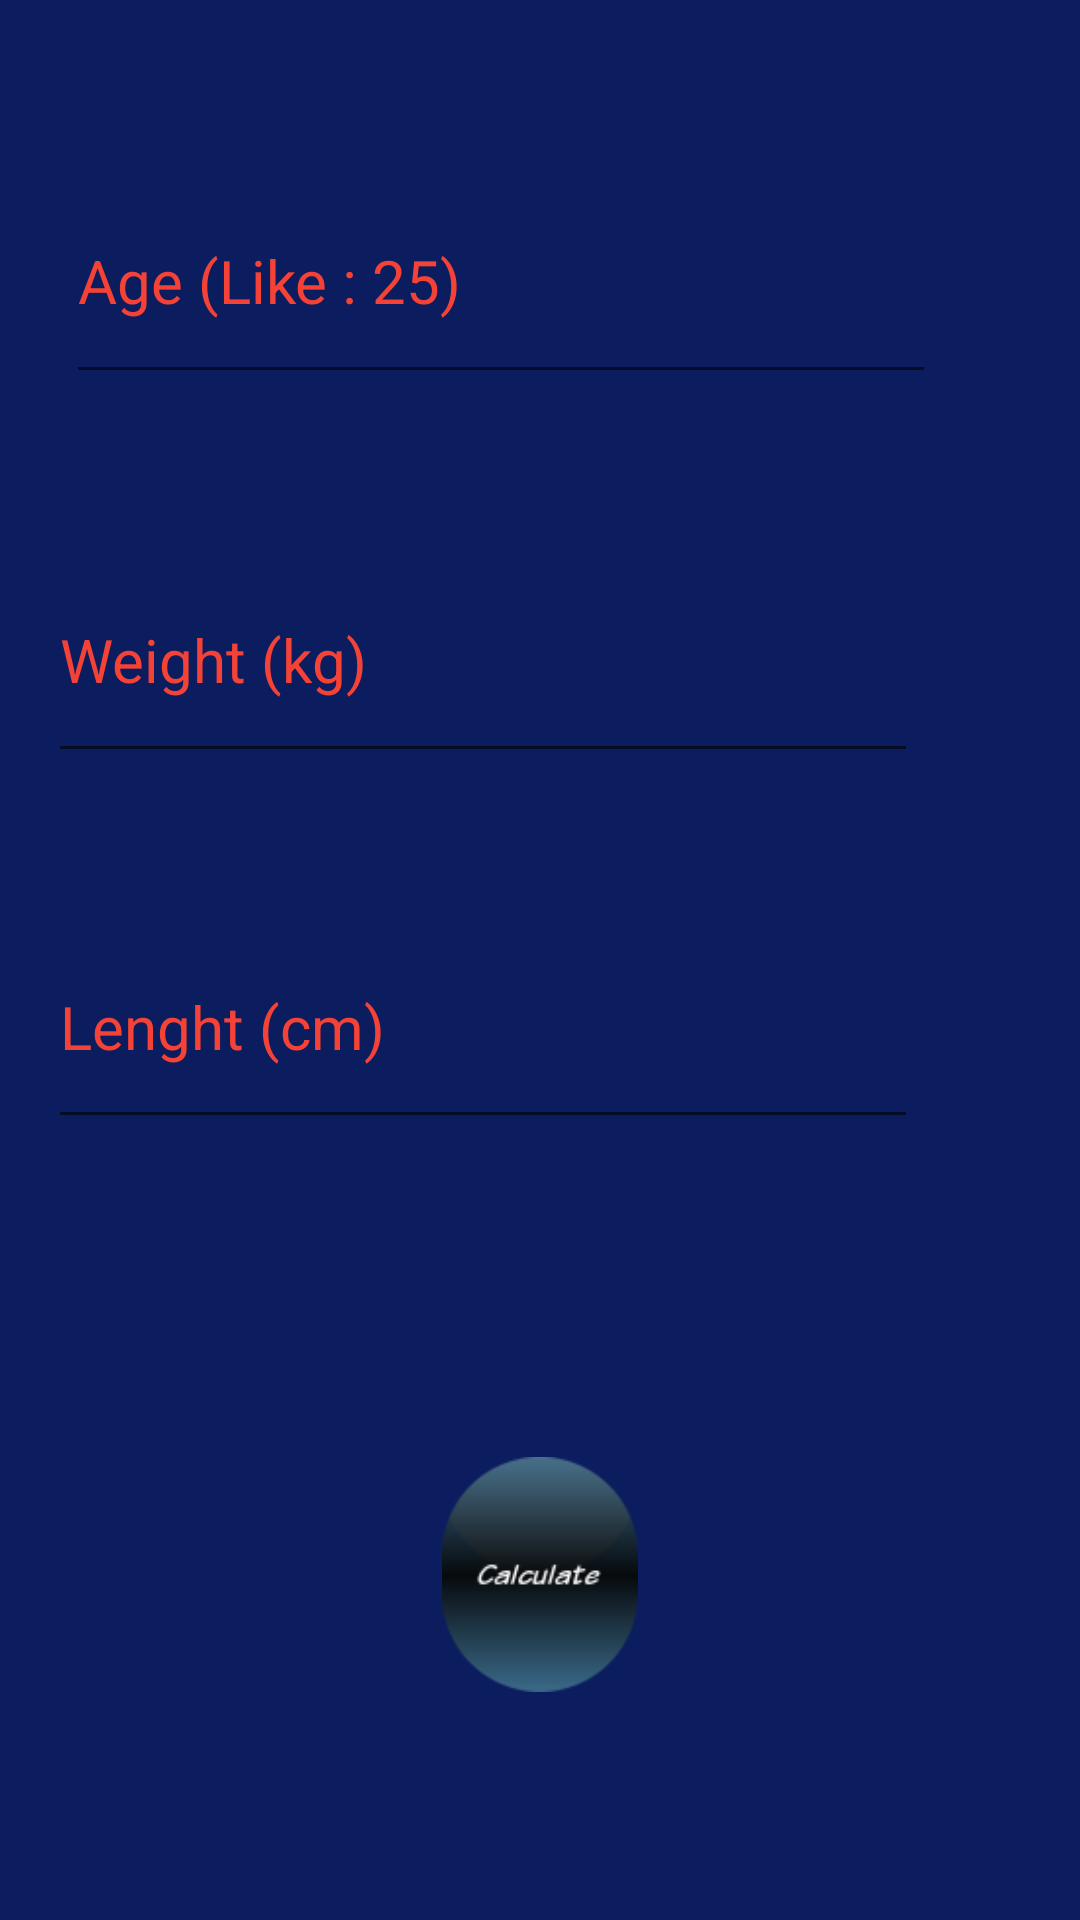

Reconstruct the res/layout file that produces this screen, plus the resources it refers to.
<!-- AndroidManifest.xml: application theme Theme.FitPatientsDemo -->
<!-- res/layout/activity_bmr_form.xml -->
<?xml version="1.0" encoding="utf-8"?>
<androidx.constraintlayout.widget.ConstraintLayout xmlns:android="http://schemas.android.com/apk/res/android"
    xmlns:app="http://schemas.android.com/apk/res-auto"
    xmlns:tools="http://schemas.android.com/tools"
    android:layout_width="match_parent"
    android:layout_height="match_parent"
    android:background="#0B1D5E"
    tools:context=".BmrForm">

    <EditText
        android:id="@+id/lenghtText"
        android:layout_width="290dp"
        android:layout_height="0dp"
        android:layout_marginStart="16dp"
        android:layout_marginBottom="106dp"
        android:ems="10"
        android:hint="Lenght (cm)"
        android:inputType="number"
        android:textColor="#F44336"
        android:textColorHint="#F44336"
        android:textSize="20sp"
        app:layout_constraintBottom_toTopOf="@+id/calculateBtn"
        app:layout_constraintStart_toStartOf="parent"
        app:layout_constraintTop_toBottomOf="@+id/weightText" />

    <ImageView
        android:id="@+id/calculateBtn"
        android:layout_width="120dp"
        android:layout_height="0dp"
        android:layout_marginBottom="76dp"
        android:onClick="calculate"
        app:layout_constraintBottom_toBottomOf="parent"
        app:layout_constraintEnd_toEndOf="parent"
        app:layout_constraintStart_toStartOf="parent"
        app:layout_constraintTop_toBottomOf="@+id/lenghtText"
        app:srcCompat="@drawable/button_calculate" />

    <EditText
        android:id="@+id/ageText"
        android:layout_width="290dp"
        android:layout_height="0dp"
        android:layout_marginStart="22dp"
        android:layout_marginTop="53dp"
        android:layout_marginBottom="48dp"
        android:ems="10"
        android:hint="Age (Like : 25)"
        android:inputType="number"
        android:textColor="#F44336"
        android:textColorHint="#F44336"
        android:textSize="20sp"
        app:layout_constraintBottom_toTopOf="@+id/weightText"
        app:layout_constraintStart_toStartOf="parent"
        app:layout_constraintTop_toTopOf="parent" />

    <EditText
        android:id="@+id/weightText"
        android:layout_width="0dp"
        android:layout_height="0dp"
        android:layout_marginBottom="44dp"
        android:ems="10"
        android:hint="Weight (kg)"
        android:inputType="number"
        android:textColor="#F44336"
        android:textColorHint="#F44336"
        android:textSize="20sp"
        app:layout_constraintBottom_toTopOf="@+id/lenghtText"
        app:layout_constraintEnd_toEndOf="@+id/lenghtText"
        app:layout_constraintStart_toStartOf="@+id/lenghtText"
        app:layout_constraintTop_toBottomOf="@+id/ageText" />

</androidx.constraintlayout.widget.ConstraintLayout>
<!-- resources referenced by this layout -->
<resources>
  <!-- drawable button_calculate: png bitmap (drawable, 4230 bytes) -->
  <style name="Theme.FitPatientsDemo" parent="Theme.MaterialComponents.DayNight.DarkActionBar">
          
          <item name="colorPrimary">@color/purple_500</item>
          <item name="colorPrimaryVariant">@color/purple_700</item>
          <item name="colorOnPrimary">@color/white</item>
          
          <item name="colorSecondary">@color/teal_200</item>
          <item name="colorSecondaryVariant">@color/teal_700</item>
          <item name="colorOnSecondary">@color/black</item>
          
          <item name="android:statusBarColor">?attr/colorPrimaryVariant</item>
          
      </style>
  <!-- not gathered from this repository: default colours our renderer supplied (Android Studio template values) -->
  <color name="purple_500">#FF6200EE</color>
  <color name="purple_700">#FF3700B3</color>
  <color name="teal_200">#FF03DAC5</color>
  <color name="teal_700">#FF018786</color>
  <color name="black">#FF000000</color>
  <color name="white">#FFFFFFFF</color>
</resources>
